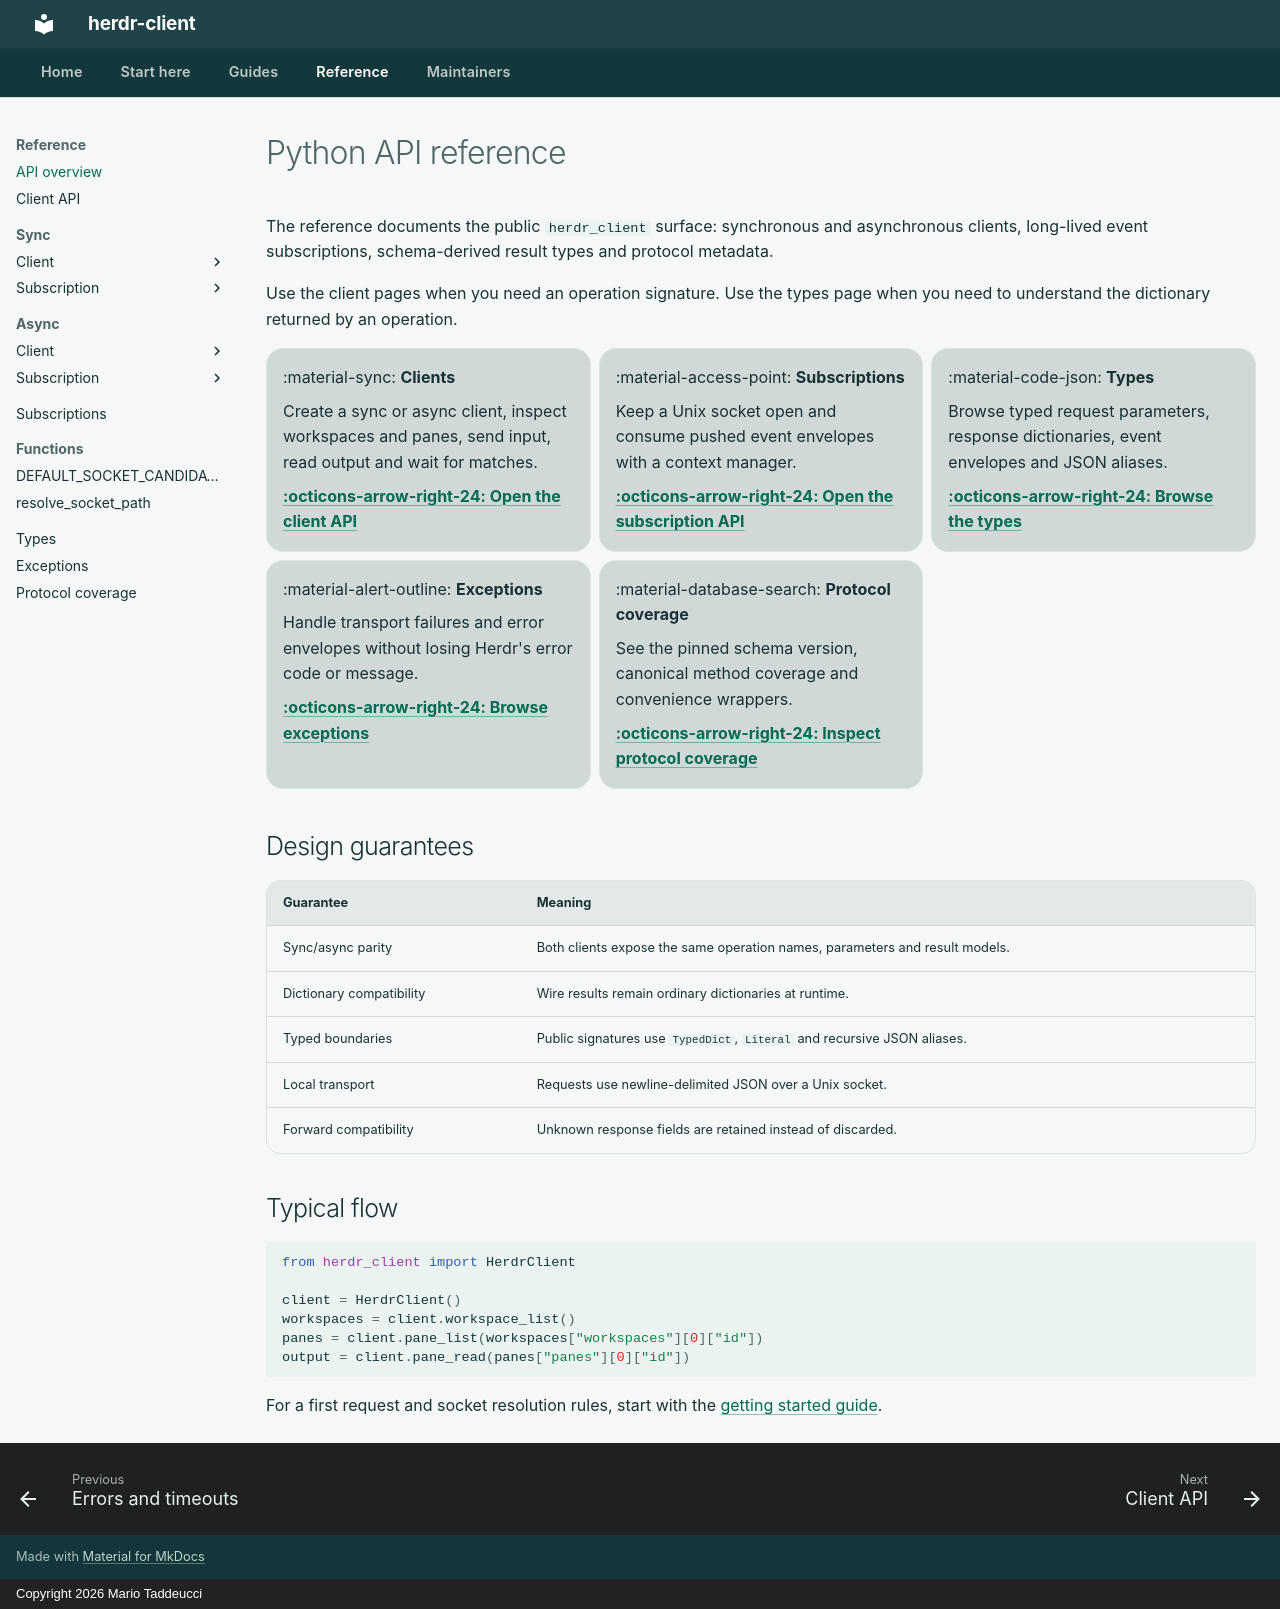

repository: mariotaddeucci/herdr-client · page: reference/index.html · generator: mkdocs · copyright: Copyright 2026 Mario Taddeucci

# Python API reference

The reference documents the public `herdr_client` surface: synchronous and
asynchronous clients, long-lived event subscriptions, schema-derived result types and
protocol metadata.

Use the client pages when you need an operation signature. Use the types page when you
need to understand the dictionary returned by an operation.

<div class="grid cards" markdown>

-   :material-sync: **Clients**

    Create a sync or async client, inspect workspaces and panes, send input, read
    output and wait for matches.

    [:octicons-arrow-right-24: Open the client API](clients.md)

-   :material-access-point: **Subscriptions**

    Keep a Unix socket open and consume pushed event envelopes with a context manager.

    [:octicons-arrow-right-24: Open the subscription API](subscriptions.md)

-   :material-code-json: **Types**

    Browse typed request parameters, response dictionaries, event envelopes and JSON
    aliases.

    [:octicons-arrow-right-24: Browse the types](types.md)

-   :material-alert-outline: **Exceptions**

    Handle transport failures and error envelopes without losing Herdr's error code or
    message.

    [:octicons-arrow-right-24: Browse exceptions](exceptions.md)

-   :material-database-search: **Protocol coverage**

    See the pinned schema version, canonical method coverage and convenience wrappers.

    [:octicons-arrow-right-24: Inspect protocol coverage](protocol.md)

</div>

## Design guarantees

| Guarantee | Meaning |
| --- | --- |
| Sync/async parity | Both clients expose the same operation names, parameters and result models. |
| Dictionary compatibility | Wire results remain ordinary dictionaries at runtime. |
| Typed boundaries | Public signatures use `TypedDict`, `Literal` and recursive JSON aliases. |
| Local transport | Requests use newline-delimited JSON over a Unix socket. |
| Forward compatibility | Unknown response fields are retained instead of discarded. |

## Typical flow

```python
from herdr_client import HerdrClient

client = HerdrClient()
workspaces = client.workspace_list()
panes = client.pane_list(workspaces["workspaces"][0]["id"])
output = client.pane_read(panes["panes"][0]["id"])
```

For a first request and socket resolution rules, start with the
[getting started guide](../getting-started/quickstart.md).
